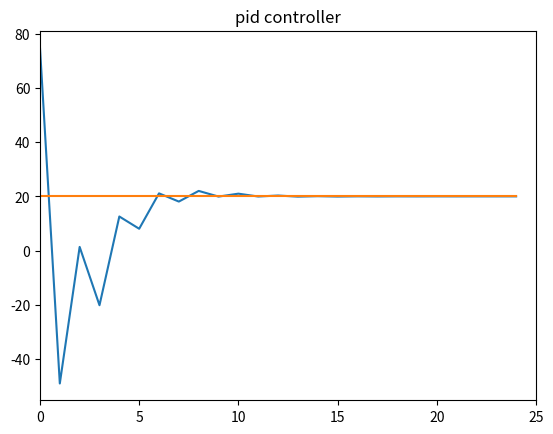

Write Python code to recreate this figure. (Note: this script raises an exception after producing the figure.)
# PID控制器 
# 参考 https://www.cnblogs.com/uestc-mm/p/10512333.html
import numpy as np
import matplotlib.pyplot as plt

time_length = 25

system_k = 1.0
system_b = 0.0

standard_in = 20.0
system_model = lambda i : system_k * i + system_b
standard_out = system_model(standard_in)

system_value = []
error_value = []
system_value.append(70)
system_value.append(75)
error_value.append(system_value[0] - standard_out)

Kp = 0.08
Ki = -0.5
Kd = -0.2

def PID_controller(target, t):
    if t > time_length:
        print("Timeout, Quit")
        return -1
    
    error_now = system_value[t] - target
    error_value.append(error_now)

    integrate_res = np.sum(error_value)
    different_res = error_now - error_value[t - 1]

    return Kp * error_now + Ki * integrate_res + Kd * different_res

for t_slice in range(1, time_length):
    pout = PID_controller(standard_out, t_slice)
    sys_out = system_model(pout)
    system_value.append(sys_out)
    print(f"sys_out[{t_slice}]={sys_out}")

plt.figure('PID_Controller_Direct_Mem')
plt.xlim(0,time_length)
# plt.ylim(0, 2 * standard_out)
# plt.plot(np.arange(0, time_length), [standard_out] * time_length)
print(system_value)
plt.plot(np.arange(0, time_length), system_value[1:])
plt.plot(np.arange(0, time_length), [standard_out] * time_length)
plt.title("pid controller")
plt.savefig("pid_controller/pid.png")
plt.show()